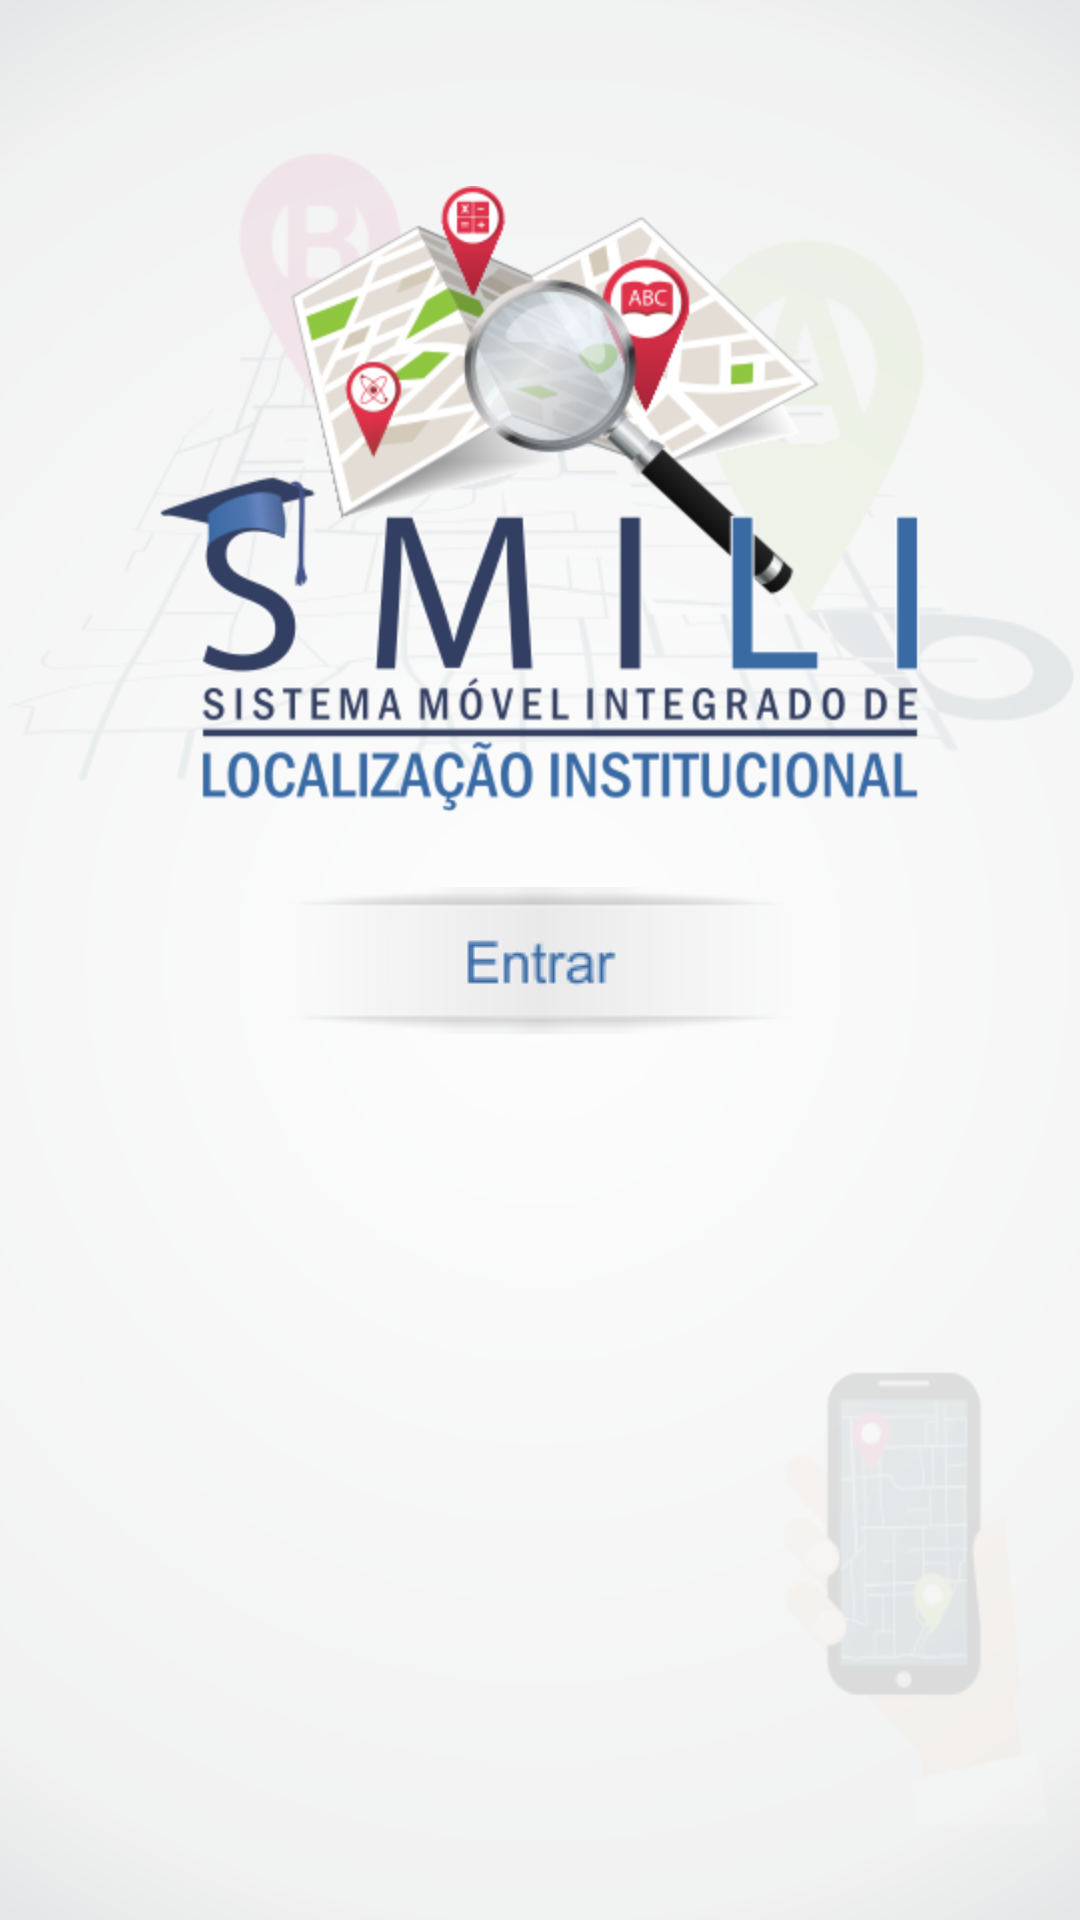

Android layout source for this screen:
<!-- AndroidManifest.xml: application theme AppTheme -->
<!-- res/layout/activity_main.xml -->
<?xml version="1.0" encoding="utf-8"?>
<RelativeLayout xmlns:android="http://schemas.android.com/apk/res/android"
    xmlns:tools="http://schemas.android.com/tools"
    android:layout_width="match_parent"
    android:layout_height="match_parent"
    android:paddingBottom="@dimen/activity_vertical_margin"
    android:paddingLeft="@dimen/activity_horizontal_margin"
    android:paddingRight="@dimen/activity_horizontal_margin"
    android:paddingTop="@dimen/activity_vertical_margin"
    tools:context="br.edu.estaciofcat.smiliapp.MainActivity"
    android:background="@drawable/bg_home">

    <ImageView
        android:layout_width="wrap_content"
        android:layout_height="wrap_content"
        android:id="@+id/logoHome"
        android:layout_marginTop="46dp"
        android:background="@drawable/logo_home"
        android:layout_alignParentTop="true"
        android:layout_centerHorizontal="true"
        android:focusableInTouchMode="false" />

    <ImageButton
        android:layout_width="wrap_content"
        android:layout_height="wrap_content"
        android:id="@+id/btnEntrar"
        android:onClick="acao_acessarLayoutBusca"
        android:background="@drawable/btn_acao_entrar"
        android:layout_below="@+id/logoHome"
        android:layout_centerHorizontal="true"
        android:layout_marginTop="25dp" />

</RelativeLayout>
<!-- resources referenced by this layout -->
<resources>
  <dimen name="activity_horizontal_margin">16dp</dimen>
  <dimen name="activity_vertical_margin">16dp</dimen>
  <!-- drawable bg_home: png bitmap (drawable, 37841 bytes) -->
  <!-- drawable btn_acao_entrar (drawable) -->
  <?xml version="1.0" encoding="utf-8"?>
  <selector xmlns:android="http://schemas.android.com/apk/res/android">
      <item android:drawable="@drawable/btn_entrar_noclic" android:state_pressed="false"/>
      <item android:drawable="@drawable/btn_entrar_clic" android:state_pressed="true"/>
  </selector>
  <!-- drawable logo_home: png bitmap (drawable-hdpi, 62456 bytes) -->
  <style name="AppTheme" parent="Theme.AppCompat.Light.DarkActionBar">
          
          <item name="colorPrimary">@color/colorPrimary</item>
          <item name="colorPrimaryDark">@color/colorPrimaryDark</item>
          <item name="colorAccent">@color/colorAccent</item>
          <item name="android:textColorPrimary">#4374a8</item>
      </style>
  <!-- drawable btn_entrar_noclic: png bitmap (drawable, 3194 bytes) -->
  <!-- drawable btn_entrar_clic: png bitmap (drawable, 3121 bytes) -->
  <color name="colorPrimary">#3F51B5</color>
  <color name="colorPrimaryDark">#303F9F</color>
  <color name="colorAccent">#4374a8</color>
</resources>
